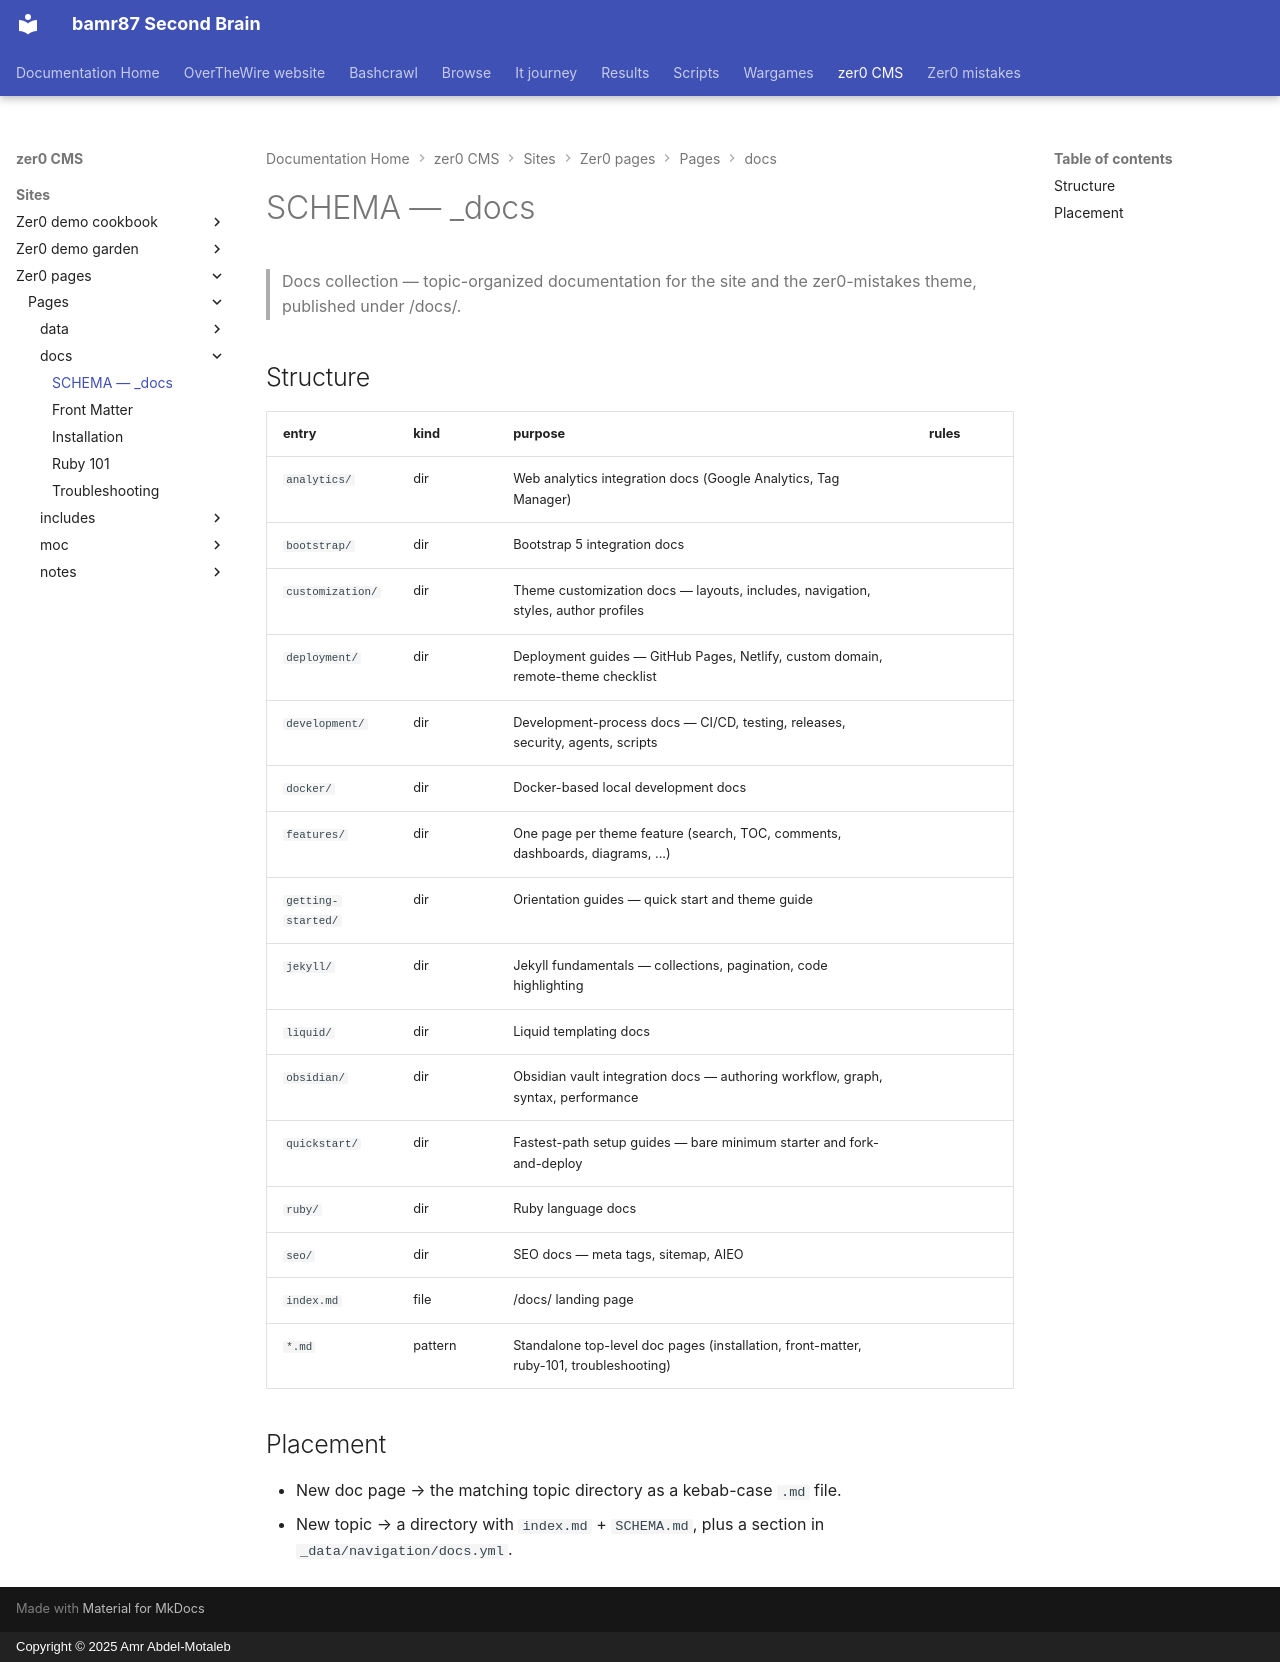

repository: bamr87/README · page: zer0-CMS/sites/zer0-pages/pages/_docs/SCHEMA/index.html · generator: mkdocs · copyright: Copyright © 2025 Amr Abdel-Motaleb

---
coverage: listed
schema: '0.1'
source_file: sites/zer0-pages/pages/_docs/SCHEMA.md
source_repo: bamr87/zer0-CMS
source_url: https://github.com/bamr87/zer0-CMS/blob/main/sites/zer0-pages/pages/_docs/SCHEMA.md
title: SCHEMA — _docs
---

# SCHEMA — _docs

> Docs collection — topic-organized documentation for the site and the zer0-mistakes theme, published under /docs/.

## Structure

| entry | kind | purpose | rules |
|---|---|---|---|
| `analytics/` | dir | Web analytics integration docs (Google Analytics, Tag Manager) | |
| `bootstrap/` | dir | Bootstrap 5 integration docs | |
| `customization/` | dir | Theme customization docs — layouts, includes, navigation, styles, author profiles | |
| `deployment/` | dir | Deployment guides — GitHub Pages, Netlify, custom domain, remote-theme checklist | |
| `development/` | dir | Development-process docs — CI/CD, testing, releases, security, agents, scripts | |
| `docker/` | dir | Docker-based local development docs | |
| `features/` | dir | One page per theme feature (search, TOC, comments, dashboards, diagrams, ...) | |
| `getting-started/` | dir | Orientation guides — quick start and theme guide | |
| `jekyll/` | dir | Jekyll fundamentals — collections, pagination, code highlighting | |
| `liquid/` | dir | Liquid templating docs | |
| `obsidian/` | dir | Obsidian vault integration docs — authoring workflow, graph, syntax, performance | |
| `quickstart/` | dir | Fastest-path setup guides — bare minimum starter and fork-and-deploy | |
| `ruby/` | dir | Ruby language docs | |
| `seo/` | dir | SEO docs — meta tags, sitemap, AIEO | |
| `index.md` | file | /docs/ landing page | |
| `*.md` | pattern | Standalone top-level doc pages (installation, front-matter, ruby-101, troubleshooting) | |

## Placement

- New doc page → the matching topic directory as a kebab-case `.md` file.
- New topic → a directory with `index.md` + `SCHEMA.md`, plus a section in `_data/navigation/docs.yml`.
